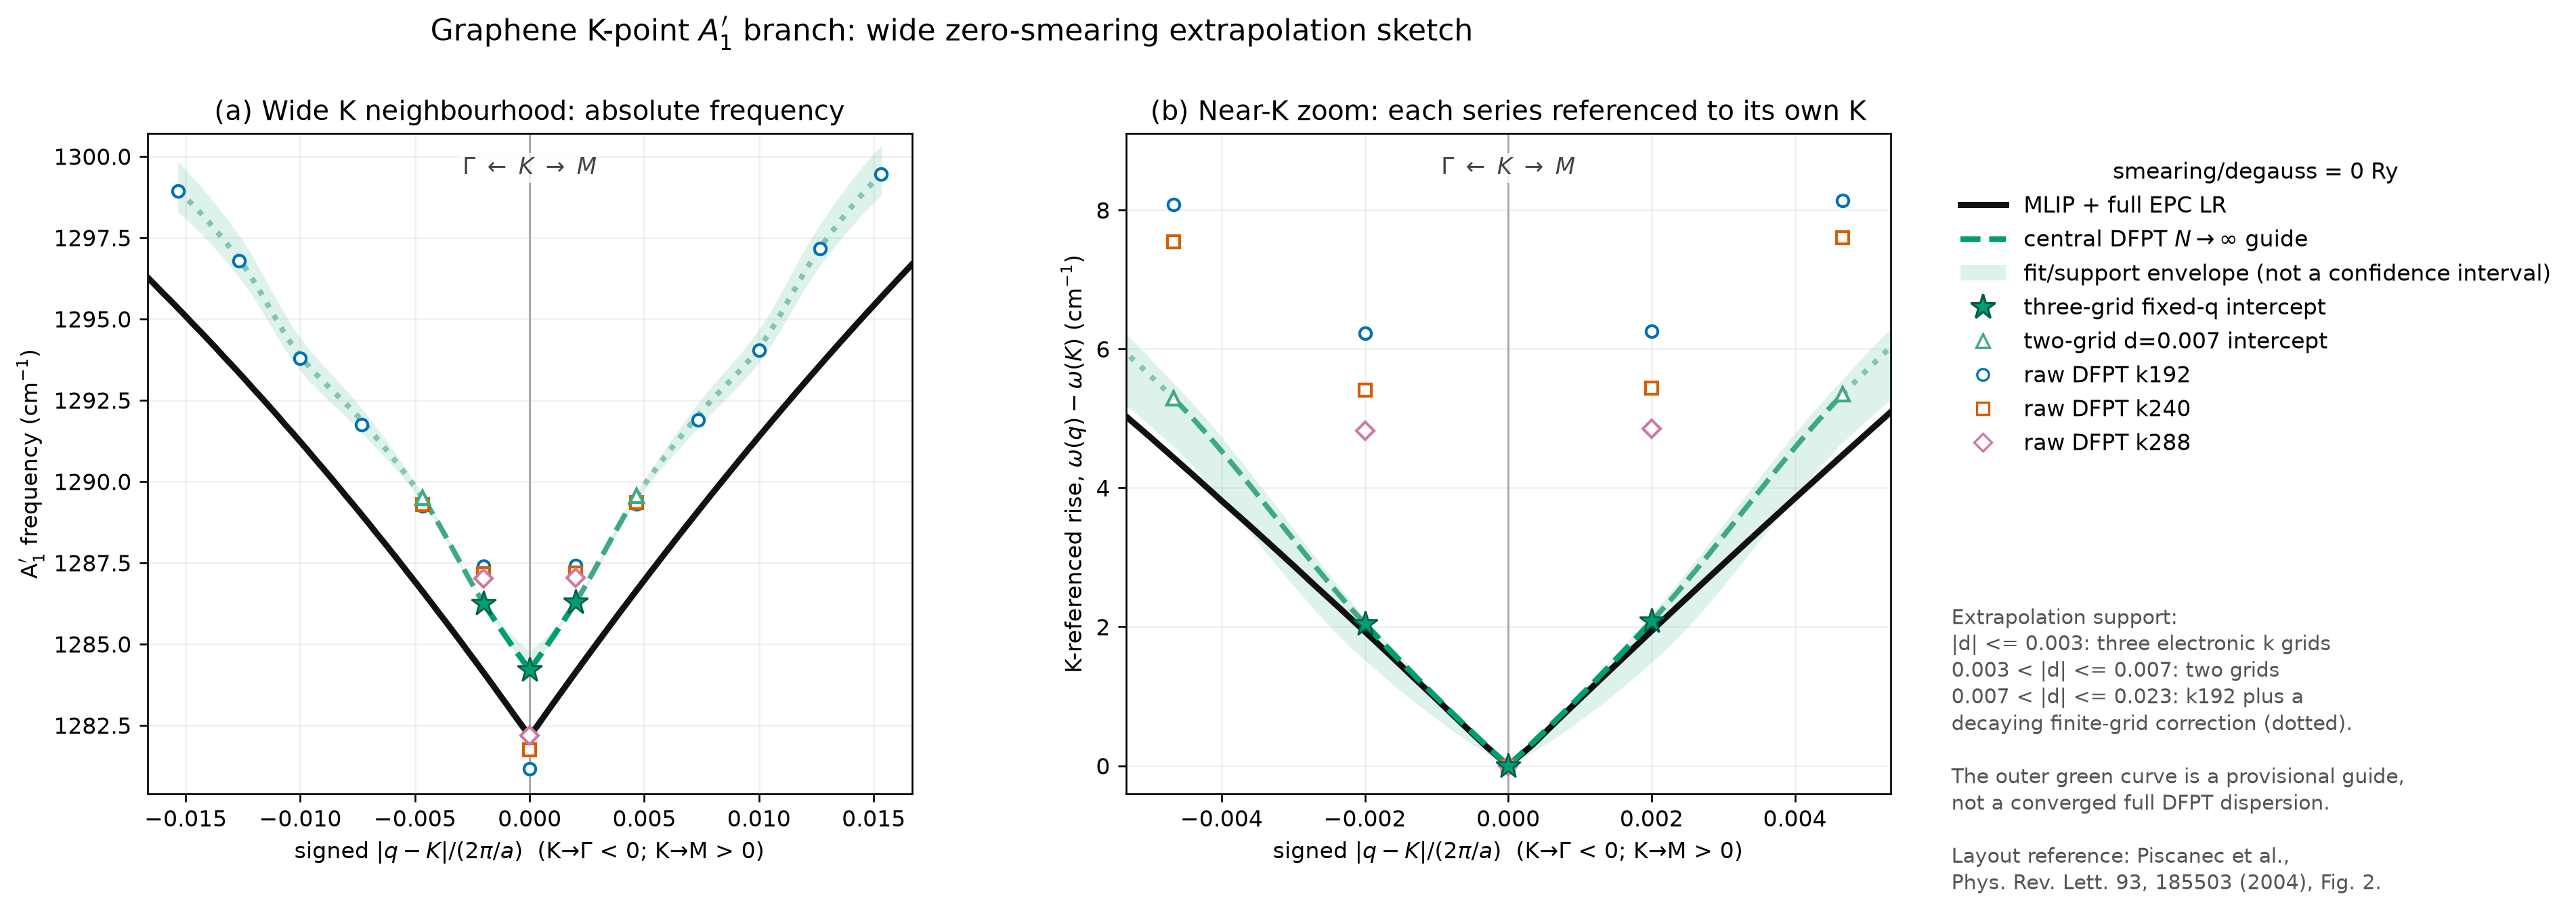

The file beside this chart, header and first rows:
signed_distance_d, signed_q_distance_2pi_over_a, support_tier, DFPT_N_infinity_guide_cm-1, DFPT_guide_lower_cm-1, DFPT_guide_upper_cm-1, DFPT_K_referenced_guide_cm-1, DFPT_K_referenced_lower_cm-1, DFPT_K_referenced_upper_cm-1, MLIP_full_EPC_LR_cm-1, MLIP_K_referenced_cm-1
-0.023, -0.01533, k192_model_assisted, 1299, 1298, 1300, 14.74, 13.5, 15.72, 1295, 13.15
-0.02298, -0.01532, k192_model_assisted, 1299, 1298, 1300, 14.73, 13.49, 15.71, 1295, 13.13
-0.02295, -0.0153, k192_model_assisted, 1299, 1298, 1300, 14.72, 13.48, 15.69, 1295, 13.12
-0.02293, -0.01528, k192_model_assisted, 1299, 1298, 1300, 14.71, 13.47, 15.68, 1295, 13.11
-0.0229, -0.01527, k192_model_assisted, 1299, 1298, 1300, 14.7, 13.46, 15.67, 1295, 13.1
-0.02287, -0.01525, k192_model_assisted, 1299, 1298, 1300, 14.69, 13.45, 15.66, 1295, 13.08
-0.02285, -0.01523, k192_model_assisted, 1299, 1298, 1300, 14.68, 13.44, 15.65, 1295, 13.07
-0.02283, -0.01522, k192_model_assisted, 1299, 1298, 1300, 14.67, 13.43, 15.64, 1295, 13.06
-0.0228, -0.0152, k192_model_assisted, 1299, 1298, 1300, 14.66, 13.42, 15.62, 1295, 13.05
-0.02278, -0.01518, k192_model_assisted, 1299, 1298, 1300, 14.65, 13.41, 15.61, 1295, 13.04
-0.02275, -0.01517, k192_model_assisted, 1299, 1298, 1300, 14.64, 13.4, 15.6, 1295, 13.02
-0.02273, -0.01515, k192_model_assisted, 1299, 1298, 1300, 14.63, 13.39, 15.59, 1295, 13.01
-0.0227, -0.01513, k192_model_assisted, 1299, 1298, 1300, 14.61, 13.38, 15.58, 1295, 13
-0.02268, -0.01512, k192_model_assisted, 1299, 1298, 1300, 14.6, 13.37, 15.56, 1295, 12.99
-0.02265, -0.0151, k192_model_assisted, 1299, 1298, 1300, 14.59, 13.36, 15.55, 1295, 12.98
-0.02263, -0.01508, k192_model_assisted, 1299, 1298, 1300, 14.58, 13.35, 15.54, 1295, 12.96
-0.0226, -0.01507, k192_model_assisted, 1299, 1298, 1300, 14.57, 13.34, 15.53, 1295, 12.95
-0.02258, -0.01505, k192_model_assisted, 1299, 1298, 1300, 14.56, 13.33, 15.52, 1295, 12.94
-0.02255, -0.01503, k192_model_assisted, 1299, 1298, 1300, 14.55, 13.32, 15.5, 1295, 12.93
-0.02252, -0.01502, k192_model_assisted, 1299, 1298, 1300, 14.54, 13.31, 15.49, 1295, 12.91
-0.0225, -0.015, k192_model_assisted, 1299, 1298, 1300, 14.52, 13.3, 15.48, 1295, 12.9
-0.02248, -0.01498, k192_model_assisted, 1299, 1298, 1300, 14.51, 13.29, 15.47, 1295, 12.89
-0.02245, -0.01497, k192_model_assisted, 1299, 1298, 1300, 14.5, 13.28, 15.46, 1295, 12.88
-0.02243, -0.01495, k192_model_assisted, 1299, 1298, 1300, 14.49, 13.27, 15.44, 1295, 12.87
-0.0224, -0.01493, k192_model_assisted, 1299, 1298, 1300, 14.48, 13.26, 15.43, 1295, 12.85
-0.02238, -0.01492, k192_model_assisted, 1299, 1298, 1300, 14.47, 13.25, 15.42, 1295, 12.84
-0.02235, -0.0149, k192_model_assisted, 1299, 1298, 1300, 14.46, 13.23, 15.41, 1295, 12.83
-0.02233, -0.01488, k192_model_assisted, 1299, 1298, 1300, 14.44, 13.22, 15.39, 1295, 12.81
-0.0223, -0.01487, k192_model_assisted, 1299, 1298, 1299, 14.43, 13.21, 15.38, 1295, 12.8
-0.02227, -0.01485, k192_model_assisted, 1299, 1298, 1299, 14.42, 13.2, 15.37, 1295, 12.79
-0.02225, -0.01483, k192_model_assisted, 1299, 1298, 1299, 14.41, 13.19, 15.36, 1295, 12.78
-0.02223, -0.01482, k192_model_assisted, 1299, 1298, 1299, 14.4, 13.18, 15.34, 1295, 12.76
-0.0222, -0.0148, k192_model_assisted, 1299, 1298, 1299, 14.39, 13.17, 15.33, 1295, 12.75
-0.02218, -0.01478, k192_model_assisted, 1299, 1298, 1299, 14.37, 13.16, 15.32, 1295, 12.74
-0.02215, -0.01477, k192_model_assisted, 1299, 1298, 1299, 14.36, 13.15, 15.31, 1295, 12.73
-0.02213, -0.01475, k192_model_assisted, 1299, 1298, 1299, 14.35, 13.14, 15.29, 1295, 12.71
-0.0221, -0.01473, k192_model_assisted, 1299, 1298, 1299, 14.34, 13.13, 15.28, 1295, 12.7
-0.02208, -0.01472, k192_model_assisted, 1299, 1298, 1299, 14.33, 13.11, 15.27, 1295, 12.69
-0.02205, -0.0147, k192_model_assisted, 1299, 1298, 1299, 14.32, 13.1, 15.25, 1295, 12.68
-0.02202, -0.01468, k192_model_assisted, 1299, 1298, 1299, 14.3, 13.09, 15.24, 1295, 12.66
-0.022, -0.01467, k192_model_assisted, 1298, 1298, 1299, 14.29, 13.08, 15.23, 1295, 12.65
-0.02198, -0.01465, k192_model_assisted, 1298, 1298, 1299, 14.28, 13.07, 15.22, 1295, 12.64
-0.02195, -0.01463, k192_model_assisted, 1298, 1298, 1299, 14.27, 13.06, 15.2, 1295, 12.63
-0.02193, -0.01462, k192_model_assisted, 1298, 1298, 1299, 14.25, 13.05, 15.19, 1295, 12.62
-0.0219, -0.0146, k192_model_assisted, 1298, 1298, 1299, 14.24, 13.03, 15.18, 1295, 12.6
-0.02188, -0.01458, k192_model_assisted, 1298, 1298, 1299, 14.23, 13.02, 15.16, 1295, 12.59
-0.02185, -0.01457, k192_model_assisted, 1298, 1298, 1299, 14.22, 13.01, 15.15, 1295, 12.58
-0.02183, -0.01455, k192_model_assisted, 1298, 1298, 1299, 14.21, 13, 15.14, 1295, 12.57
-0.0218, -0.01453, k192_model_assisted, 1298, 1298, 1299, 14.19, 12.99, 15.12, 1295, 12.56
-0.02178, -0.01452, k192_model_assisted, 1298, 1298, 1299, 14.18, 12.98, 15.11, 1295, 12.54
-0.02175, -0.0145, k192_model_assisted, 1298, 1298, 1299, 14.17, 12.97, 15.1, 1295, 12.53
-0.02173, -0.01448, k192_model_assisted, 1298, 1298, 1299, 14.16, 12.95, 15.08, 1295, 12.52
-0.0217, -0.01447, k192_model_assisted, 1298, 1298, 1299, 14.14, 12.94, 15.07, 1295, 12.51
-0.02167, -0.01445, k192_model_assisted, 1298, 1298, 1299, 14.13, 12.93, 15.06, 1295, 12.5
-0.02165, -0.01443, k192_model_assisted, 1298, 1298, 1299, 14.12, 12.92, 15.04, 1295, 12.48
-0.02163, -0.01442, k192_model_assisted, 1298, 1298, 1299, 14.11, 12.91, 15.03, 1295, 12.47
-0.0216, -0.0144, k192_model_assisted, 1298, 1298, 1299, 14.09, 12.9, 15.02, 1295, 12.46
-0.02158, -0.01438, k192_model_assisted, 1298, 1298, 1299, 14.08, 12.88, 15, 1295, 12.45
-0.02155, -0.01437, k192_model_assisted, 1298, 1298, 1299, 14.07, 12.87, 14.99, 1295, 12.44
-0.02153, -0.01435, k192_model_assisted, 1298, 1298, 1299, 14.06, 12.86, 14.98, 1295, 12.42
... 1,782 more rows
